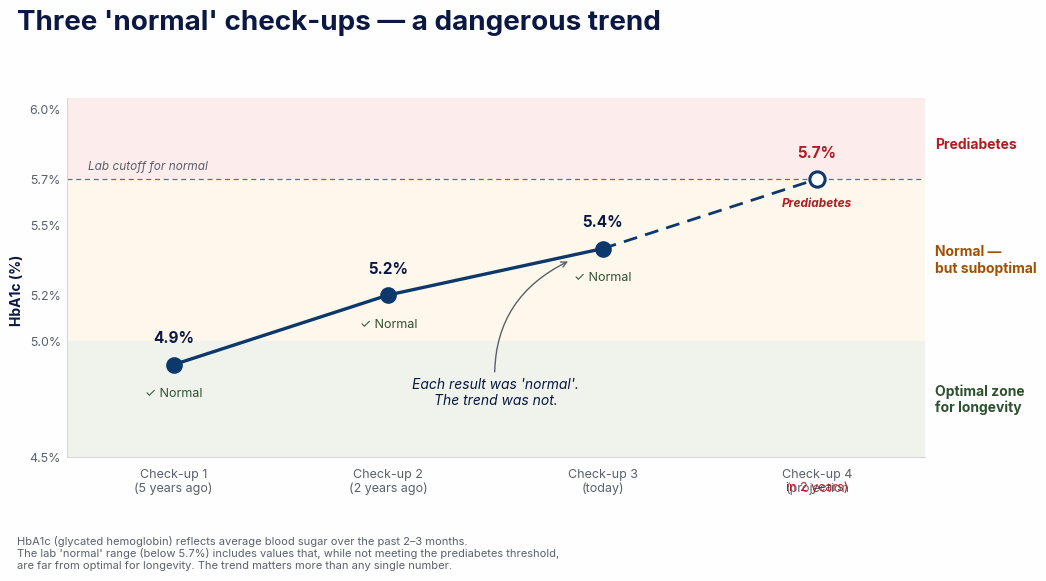

This chart was generated by the following Python code: (Note: this script raises an exception after producing the figure.)
"""
Cap01 Fig01 (EN) — Three 'normal' check-ups — a dangerous trend.
Ricardo's HbA1c trajectory across four check-ups.

Mirrors PT version exactly. Colors sampled from PT original.
NO figure badge — PT version has none.
"""

from pathlib import Path
import matplotlib.pyplot as plt
from matplotlib import rcParams

rcParams["font.family"] = "sans-serif"
rcParams["font.sans-serif"] = ["Inter", "Open Sans", "Source Sans 3", "Roboto", "DejaVu Sans"]
rcParams["axes.unicode_minus"] = False

# ---------- palette (sampled from PT) ----------
BG          = "#FEFEFE"
TITLE       = "#0B1942"   # dark navy (not pure black)
SUBTITLE    = "#5B6069"
CURVE_BLUE  = "#0C386C"   # navy curve
GREEN_TEXT  = "#2E5131"
ORANGE_TEXT = "#A35101"   # "Normal — mas subótimo" right label
RED_TEXT    = "#B01C23"   # pre-diabetes label + "5.7%" value + "in 2 years"
GREEN_FILL  = "#F0F3EB"   # zona ótima band
YELLOW_FILL = "#FEF7EB"   # normal-subótimo band
PINK_FILL   = "#FDECEC"   # pre-diabetes band
TICK        = "#5B6069"
FOOTNOTE    = "#5B6069"

# ---------- data ----------
xs = [1, 2, 3, 4]
hba1c = [4.9, 5.2, 5.4, 5.7]

# ---------- figure ----------
fig = plt.figure(figsize=(11.0, 6.2), dpi=220)
fig.patch.set_facecolor(BG)

ax = fig.add_axes([0.085, 0.22, 0.78, 0.58])
ax.set_facecolor(BG)

# ---------- background bands (correct boundaries) ----------
# green: HbA1c < 5.0
# yellow: 5.0 - 5.7
# pink: > 5.7
ax.axhspan(5.7, 6.1, color=PINK_FILL,   zorder=1)
ax.axhspan(5.0, 5.7, color=YELLOW_FILL, zorder=1)
ax.axhspan(4.5, 5.0, color=GREEN_FILL,  zorder=1)

# ---------- reference dashed line at 5.7% ("Limite de normalidade") ----------
ax.axhline(5.7, color=CURVE_BLUE, linewidth=0.9,
           linestyle=(0, (4, 3)), zorder=2, alpha=0.7)
ax.text(0.6, 5.74, "Lab cutoff for normal",
        fontsize=8.5, color=TICK, style="italic", zorder=5)

# ---------- curve: solid for points 1-3, dashed for projection 3-4 ----------
ax.plot(xs[:3], hba1c[:3],
        color=CURVE_BLUE, linewidth=2.4, zorder=4,
        marker="o", markersize=10,
        markerfacecolor=CURVE_BLUE,           # filled markers for real measurements
        markeredgecolor=CURVE_BLUE, markeredgewidth=2)

# dashed projection line from point 3 to point 4
ax.plot(xs[2:], hba1c[2:],
        color=CURVE_BLUE, linewidth=2.0, zorder=4,
        linestyle=(0, (5, 3)),
        marker="None")

# point 4 marker — HOLLOW (white-filled, navy outline) for projection
ax.plot([xs[3]], [hba1c[3]],
        marker="o", markersize=11,
        markerfacecolor="white",              # hollow
        markeredgecolor=CURVE_BLUE, markeredgewidth=2.2,
        linestyle="None", zorder=5)

# value annotations above each point
# first 3: dark text, point 4: red
for x, y in zip(xs[:3], hba1c[:3]):
    ax.text(x, y + 0.08, f"{y:.1f}%",
            ha="center", va="bottom",
            fontsize=11, color=TITLE, weight="bold", zorder=6)

ax.text(xs[3], hba1c[3] + 0.08, f"{hba1c[3]:.1f}%",
        ha="center", va="bottom",
        fontsize=11, color=RED_TEXT, weight="bold", zorder=6)

# "✓ Normal" below first 3 points
for x, y in zip(xs[:3], hba1c[:3]):
    ax.text(x, y - 0.10, "✓ Normal",
            ha="center", va="top",
            fontsize=9, color=GREEN_TEXT, zorder=6)

# "Prediabetes" below point 4 (red, italic)
ax.text(xs[3], hba1c[3] - 0.08, "Prediabetes",
        ha="center", va="top",
        fontsize=8.5, color=RED_TEXT, weight="bold", style="italic", zorder=6)

# ---------- annotation BELOW curve with curved arrow up to point 3 ----------
ax.annotate(
    "Each result was 'normal'.\nThe trend was not.",
    xy=(2.85, 5.35),                     # arrow tip near point 3
    xytext=(2.5, 4.78),                  # text position below curve
    fontsize=10, color=TITLE, ha="center", va="center",
    style="italic",
    arrowprops=dict(
        arrowstyle="->",
        color=TICK,
        linewidth=1.0,
        connectionstyle="arc3,rad=-0.35",
    ),
    zorder=7,
)

# ---------- right-side band labels ----------
ax.text(4.55, 5.85, "Prediabetes",
        fontsize=10, color=RED_TEXT, weight="bold",
        va="center", ha="left", zorder=5)
ax.text(4.55, 5.35, "Normal —\nbut suboptimal",
        fontsize=10, color=ORANGE_TEXT, weight="bold",
        va="center", ha="left", zorder=5)
ax.text(4.55, 4.75, "Optimal zone\nfor longevity",
        fontsize=10, color=GREEN_TEXT, weight="bold",
        va="center", ha="left", zorder=5)

# ---------- axes cosmetics ----------
ax.set_xlim(0.5, 4.5)
ax.set_ylim(4.5, 6.05)
ax.set_xticks(xs)

# X-axis labels — multi-line, with "in 2 years" of point 4 in red
xtick_main = ["Check-up 1", "Check-up 2", "Check-up 3", "Check-up 4"]
xtick_sub  = ["(5 years ago)", "(2 years ago)", "(today)", "(projection"]
ax.set_xticklabels([f"{m}\n{s}" for m, s in zip(xtick_main, xtick_sub)])
# manually place red second-line for point 4 below the standard tick label
ax.text(xs[3], 4.40, "in 2 years)",
        ha="center", va="top",
        fontsize=9, color=RED_TEXT,
        transform=ax.transData, clip_on=False, zorder=8)

ax.set_yticks([4.5, 5.0, 5.2, 5.5, 5.7, 6.0])
ax.set_yticklabels(["4.5%", "5.0%", "5.2%", "5.5%", "5.7%", "6.0%"])
ax.tick_params(axis="x", colors=TICK, labelsize=9, length=0, pad=8)
ax.tick_params(axis="y", colors=TICK, labelsize=9, length=0, pad=4)
for spine in ("top", "right"):
    ax.spines[spine].set_visible(False)
ax.spines["left"].set_color("#D6D8DC")
ax.spines["bottom"].set_color("#D6D8DC")

# Y-axis label
fig.text(0.04, 0.49, "HbA1c (%)",
         fontsize=10, color=TITLE, weight="bold",
         rotation=90, va="center", ha="center")

# ---------- title (NO badge — PT version has none) ----------
fig.text(0.04, 0.910,
         "Three 'normal' check-ups — a dangerous trend",
         fontsize=20, color=TITLE, weight="bold")

# ---------- source footer (3 lines) ----------
source_lines = [
    "HbA1c (glycated hemoglobin) reflects average blood sugar over the past 2–3 months.",
    "The lab 'normal' range (below 5.7%) includes values that, while not meeting the prediabetes threshold,",
    "are far from optimal for longevity. The trend matters more than any single number.",
]
for i, line in enumerate(source_lines):
    fig.text(0.04, 0.080 - i * 0.020, line,
             fontsize=8, color=FOOTNOTE)

# save
out_path = Path(__file__).resolve().parents[2] / "figuras" / "en" / "Cap01 Fig01.PNG"
out_path.parent.mkdir(parents=True, exist_ok=True)
plt.savefig(out_path, dpi=220, facecolor=BG)
print(f"saved → {out_path}")
